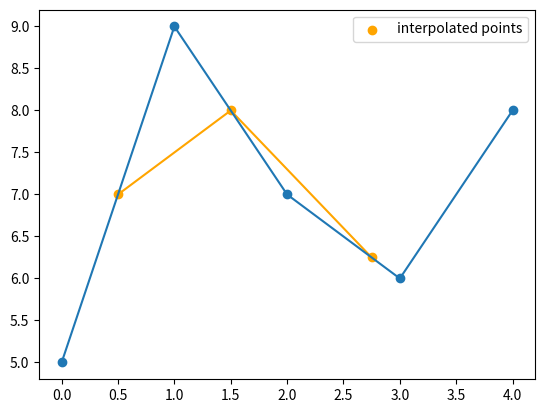

Source code (Python):
#------------------------------------------------------------------------------

import numpy as np
import matplotlib.pyplot as plt


def prepare_input(x,y, axis):
    x, y = map(np.asarray, (x,y))
    if x.ndim != 1:
        raise ValueError("x must be 1d")
    if x.shape[0] < 2:
        raise ValueError("x must have at least two points")

def linear_spline(x, y, xp, axis=None):
    """ a linear interpolating polynomial between given points,
    currently along one dimension """
    x = np.asarray(x)
    y = np.asarray(y)
    xp = np.asarray(xp)
    n = len(xp)
    yp = np.zeros((n,))
    if len(x) != len(y):
        raise ValueError("x and y should be of same length")
    m = np.ndarray((n,))
    for i in range(n):
        m[i] = (y[i+1] - y[i])/(x[i+1] - x[i])
        if x[i]<=xp[i]<=x[i+1]:
            yp[i] = y[i] + m[i]*(xp[i] - x[i])
        elif xp[i]<x[i]:
            raise ValueError("out of bounds")
        else:
            continue
    plt.scatter(xp,yp, color="orange", label="interpolated points")
    plt.plot(xp,yp,color="orange")
    plt.plot(x,y)
    plt.scatter(x,y)
    plt.legend()
    plt.show()
    return (yp)

"""example1 : the lesser number of points you take to interpolate, the lesser acuurate your result is"""

print(linear_spline([0,1,2,3,4], [5,9,7,6,8], [0.5,1.5,2.75]))
